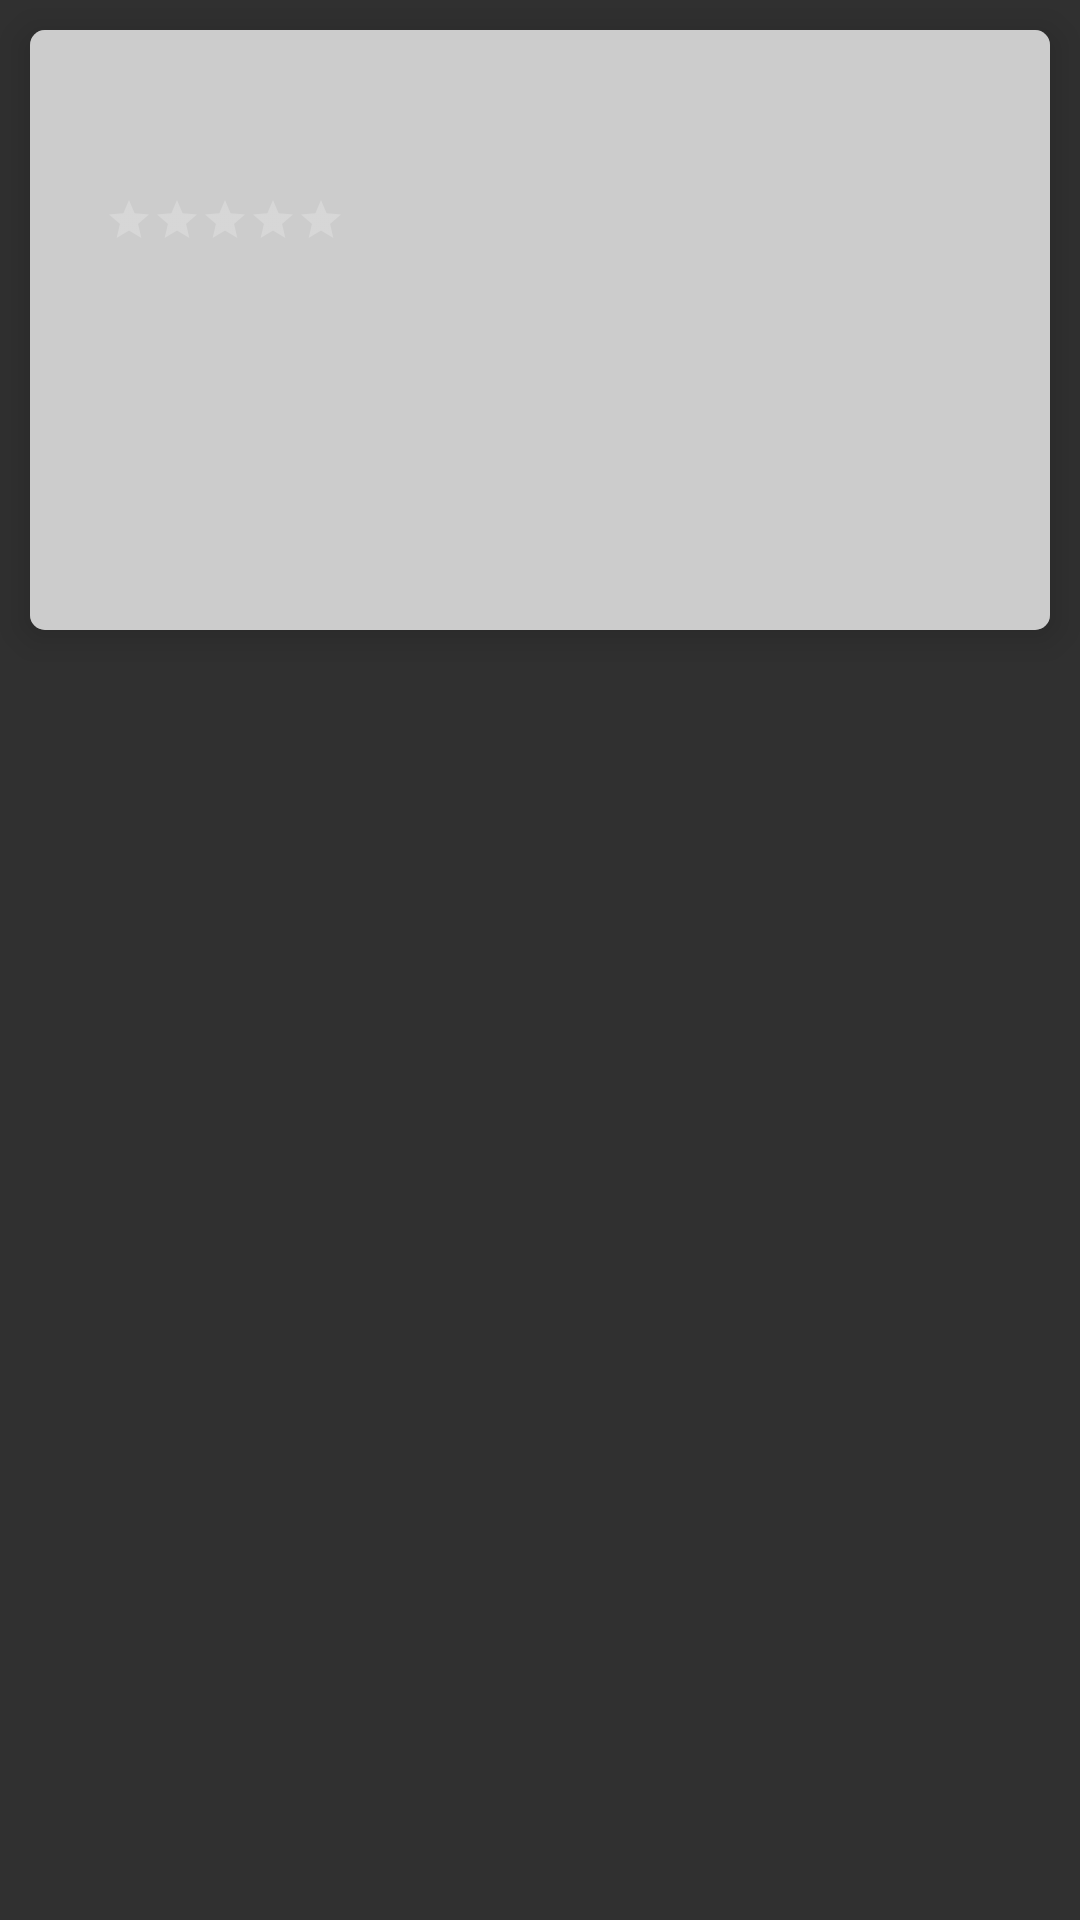

Android layout source for this screen:
<!-- AndroidManifest.xml: application theme AppTheme -->
<!-- res/layout/recipe_list_item.xml -->
<?xml version="1.0" encoding="utf-8"?>
<LinearLayout xmlns:android="http://schemas.android.com/apk/res/android"
    android:orientation="vertical" android:layout_width="match_parent"
    android:layout_height="wrap_content">

    <android.support.v7.widget.CardView
        xmlns:card_view="http://schemas.android.com/apk/res-auto"
        android:layout_margin="10dp"
        android:id="@+id/card_view"
        android:layout_gravity="center"
        android:layout_width="match_parent"
        android:layout_height="wrap_content"
        card_view:cardElevation="7dp"
        card_view:cardCornerRadius="5dp">

        <RelativeLayout
            android:animateLayoutChanges="true"
            android:background="@android:color/white"
            android:layout_width="match_parent"
            android:layout_height="wrap_content">

            <RelativeLayout
                android:elevation="2dp"
                android:id="@+id/parent_view"
                android:layout_width="match_parent"
                android:layout_height="200dp">

                <ImageView
                    android:id="@+id/recipe_image"
                    android:layout_width="match_parent"
                    android:layout_height="match_parent" />

                <View
                    android:background="@color/overlay"
                    android:layout_width="match_parent"
                    android:layout_height="match_parent"/>

                <TextView
                    android:fontFamily="sans-serif-light"
                    android:textSize="24sp"
                    android:layout_marginLeft="12dp"
                    android:layout_marginRight="12dp"
                    android:layout_marginTop="15dp"
                    android:maxLines="1"
                    android:singleLine="true"
                    android:ellipsize="end"
                    android:textColor="@android:color/white"
                    android:id="@+id/recipe_title"
                    android:layout_width="match_parent"
                    android:layout_height="wrap_content" />

                <TextView
                    android:id="@+id/recipe_rating"
                    android:textColor="@android:color/holo_orange_light"
                    android:layout_marginTop="8dp"
                    android:layout_below="@+id/recipe_title"
                    android:layout_marginLeft="20dp"
                    android:layout_width="wrap_content"
                    android:layout_height="wrap_content" />

                <RatingBar
                    android:layout_alignTop="@id/recipe_rating"
                    android:layout_alignBottom="@id/recipe_rating"
                    android:layout_marginLeft="5dp"
                    android:layout_toRightOf="@+id/recipe_rating"
                    style="?android:attr/ratingBarStyleSmall"
                    android:layout_width="wrap_content"
                    android:layout_height="wrap_content"
                    android:id="@+id/rating_bar" />

                <ImageView
                    android:id="@+id/user_image"
                    android:layout_marginLeft="15dp"
                    android:layout_marginBottom="10dp"
                    android:layout_alignParentBottom="true"
                    android:layout_width="45dp"
                    android:layout_height="45dp" />

                <TextView
                    android:id="@+id/recipe_description"
                    android:fontFamily="sans-serif-light"
                    android:textStyle="italic"
                    android:textColor="@android:color/white"
                    android:layout_marginLeft="10dp"
                    android:layout_marginRight="15dp"
                    android:layout_toRightOf="@+id/user_image"
                    android:layout_alignTop="@+id/user_image"
                    android:layout_width="match_parent"
                    android:layout_height="wrap_content" />

            </RelativeLayout>

            <RelativeLayout
                android:visibility="gone"
                android:id="@+id/child_view"
                android:layout_below="@+id/parent_view"
                android:layout_width="match_parent"
                android:layout_height="wrap_content">

                <TextView
                    android:textSize="14sp"
                    android:fontFamily="sans-serif-light"
                    android:paddingTop="15dp"
                    android:paddingLeft="15dp"
                    android:paddingRight="15dp"
                    android:textColor="@android:color/background_dark"
                    android:id="@+id/recipe_ingredients"
                    android:layout_width="match_parent"
                    android:layout_height="wrap_content" />

                <TextView
                    android:textSize="14sp"
                    android:fontFamily="sans-serif-light"
                    android:layout_below="@id/recipe_ingredients"
                    android:paddingTop="15dp"
                    android:paddingLeft="15dp"
                    android:paddingRight="15dp"
                    android:textColor="@android:color/holo_red_light"
                    android:id="@+id/recipe_missing_ingredients"
                    android:layout_width="match_parent"
                    android:layout_height="wrap_content" />

                <TextView
                    android:layout_below="@id/recipe_missing_ingredients"
                    android:textColor="@android:color/darker_gray"
                    android:id="@+id/recipe_steps"
                    android:padding="15dp"
                    android:textSize="12sp"
                    android:fontFamily="sans-serif-light"
                    android:layout_width="match_parent"
                    android:layout_height="wrap_content" />

            </RelativeLayout>
        </RelativeLayout>
    </android.support.v7.widget.CardView>
</LinearLayout>
<!-- resources referenced by this layout -->
<resources>
  <color name="overlay">#33000000</color>
  <style name="AppTheme" parent="Theme.AppCompat.NoActionBar">
          
          <item name="colorPrimary">@color/colorPrimary</item>
          <item name="colorPrimaryDark">@color/colorPrimaryDark</item>
          <item name="colorAccent">@color/colorAccent</item>
      </style>
  <color name="colorPrimary">#000000</color>
  <color name="colorPrimaryDark">#000000</color>
  <color name="colorAccent">@android:color/holo_orange_light</color>
</resources>
